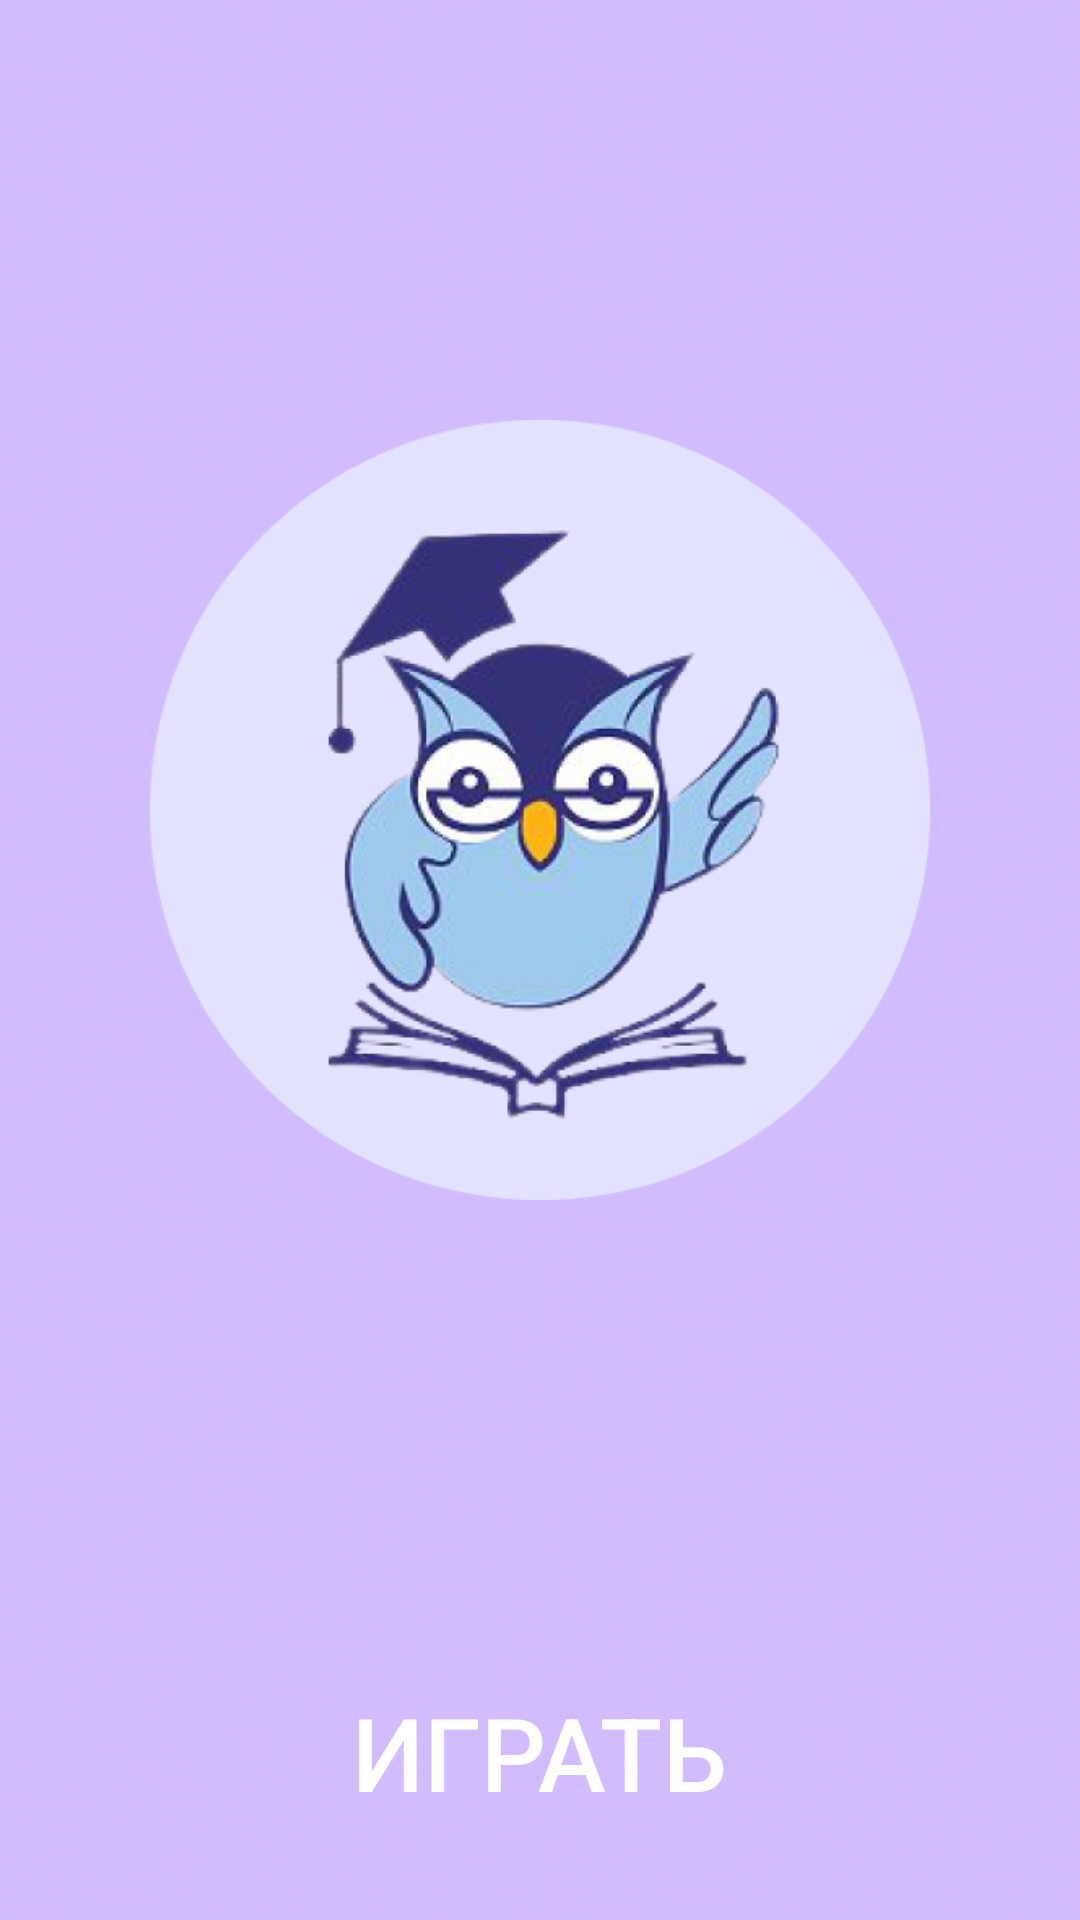

This screen was rendered from an Android layout file. Write that file and the resources it references.
<!-- AndroidManifest.xml: application theme Theme.Qd -->
<!-- res/layout/activity_main.xml -->
<?xml version="1.0" encoding="utf-8"?>
<RelativeLayout xmlns:android="http://schemas.android.com/apk/res/android"
    xmlns:app="http://schemas.android.com/apk/res-auto"
    xmlns:tools="http://schemas.android.com/tools"
    android:layout_width="match_parent"
    android:layout_height="match_parent"
    tools:context=".MainActivity">


    <ImageView
        android:id="@+id/main_background"
        android:layout_width="match_parent"
        android:layout_height="match_parent"
        android:scaleType="centerCrop"
        android:src="@drawable/background" />

    <ImageView
        android:id="@+id/mainsova"
        android:layout_width="wrap_content"
        android:layout_height="wrap_content"
        android:layout_centerHorizontal="true"
        android:layout_marginStart="50dp"
        android:layout_marginTop="100dp"
        android:layout_marginEnd="50dp"
        android:layout_marginBottom="200dp"
        android:src="@drawable/sova" />

    <LinearLayout
        android:id="@+id/startLayout"
        android:layout_width="wrap_content"
        android:layout_height="90dp"
        android:layout_alignParentBottom="true"
        android:layout_centerHorizontal="true"
        android:padding="10dp"
        android:orientation="horizontal">

        <Button
            android:id="@+id/buttonStart"
            android:layout_width="wrap_content"
            android:layout_height="wrap_content"
            android:background="@drawable/style_btn_stroke_black95_press_white"
            android:layout_weight="1"
            android:text="@string/start"
            android:paddingLeft="10dp"
            android:paddingRight="10dp"
            android:textColor="@color/white"
            android:textSize="34dp"
            />

    </LinearLayout>


</RelativeLayout>
<!-- resources referenced by this layout -->
<resources>
  <color name="white">#FFFFFFFF</color>
  <!-- drawable background: png bitmap (drawable-v24, 154155 bytes) -->
  <!-- drawable sova: png bitmap (drawable-v24, 112242 bytes) -->
  <string name="start">Играть</string>
  <style name="Theme.Qd" parent="Theme.MaterialComponents.DayNight.NoActionBar">
          
          <item name="colorPrimary">@color/purple_500</item>
          <item name="colorPrimaryVariant">@color/purple_700</item>
          <item name="colorOnPrimary">@color/white</item>
          
          <item name="colorSecondary">@color/teal_200</item>
          <item name="colorSecondaryVariant">@color/teal_700</item>
          <item name="colorOnSecondary">@color/white</item>
          
          <item name="android:statusBarColor" tools:targetApi="l">?attr/colorPrimaryVariant</item>
          
      </style>
  <color name="purple_500">#FF6200EE</color>
  <color name="purple_700">#FF3700B3</color>
  <color name="teal_200">#FF03DAC5</color>
  <color name="teal_700">#FF018786</color>
</resources>
